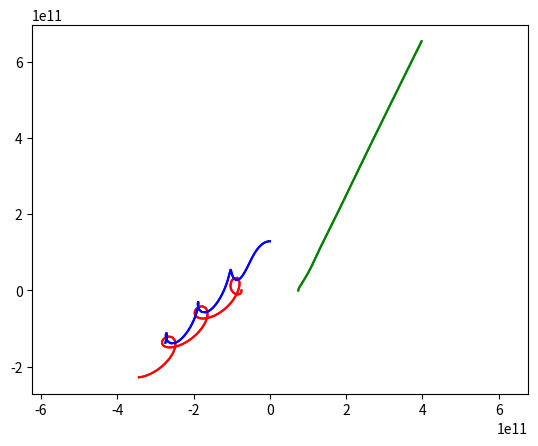

Generate this figure with matplotlib:
import numpy as np
from scipy.integrate import odeint
import matplotlib.pyplot as plt
from matplotlib.animation import ArtistAnimation


seconds_in_year = 365 * 24 *60 * 60
seconds_in_day = 24 * 60 * 60
years = 0.5
t = np.arange(0,years*seconds_in_year,seconds_in_day)

def move_func(s, t):
    (x1, v_x1, y1, v_y1,
     x2, v_x2, y2, v_y2,
     x3, v_x3, y3, v_y3) = s

 
    dxdt1=v_x1
    dv_xdt1=(-G*m2*(x1-x2)/((x1-x2)**2+(y1-y2)**2)**1.5
             -G*m3*(x1-x3)/((x1-x3)**2+(y1-y3)**2)**1.5
             + k * q1 * q2 / m1 * (x1 - x2) / ((x1 - x2)**2 + (y1 -y2)**2)**1.5
             + k * q1 * q3 / m1 * (x1 - x3) / ((x1 - x3)**2 + (y1 - y3)**2)**1.5)
     
    dydt1=v_y1
    dv_ydt1=(-G*m2*(y1-y2)/((x1-x2)**2+(y1-y2)**2)**1.5
             -G*m3*(y1-y3)/((x1-x3)**2+(y1-y3)**2)**1.5
             + k * q1 * q2 / m1 * (y1 - y2) / ((x1 - x2)**2 + (y1 -y2)**2)**1.5
             + k * q1 * q3 / m1 * (y1 - y3) / ((x1 - x3)**2 + (y1 - y3)**2)**1.5)
     
    dxdt2=v_x2
    dv_xdt2=(-G*m1*(x2-x1)/((x2-x1)**2+(y2-y1)**2)**1.5
             -G*m3*(x2-x3)/((x2-x3)**2+(y2-y3)**2)**1.5
             + k * q2 * q1 / m2 * (x2 - x1) / ((x2 - x1)**2 + (y2 -y1)**2)**1.5
             + k * q2 * q3 / m2 * (x2 - x3) / ((x2 - x3)**2 + (y2 - y3)**2)**1.5)
     
    dydt2=v_y2
    dv_ydt2=(-G*m1*(y2-y1)/((x2-x1)**2+(y2-y1)**2)**1.5
             -G*m3*(y2-y3)/((x2-x3)**2+(y2-y3)**2)**1.5
             + k * q2 * q1 / m2 * (y2 - y1) / ((x2 - x1)**2 + (y2 -y1)**2)**1.5
             + k * q2 * q3 / m2 * (y2 - y3) / ((x2 - x3)**2 + (y2 - y3)**2)**1.5)
     
    dxdt3=v_x3
    dv_xdt3=(-G*m1*(x3-x1)/((x3-x1)**2+(y3-y1)**2)**1.5
             -G*m2*(x3-x2)/((x3-x2)**2+(y3-y2)**2)**1.5
             + k * q3 * q1 / m3 * (x3 - x1) / ((x3 - x1)**2 + (y3 -y1)**2)**1.5
             + k * q3 * q2 / m3 * (x3 - x2) / ((x3 - x2)**2 + (y3 - y2)**2)**1.5)
     
    dydt3=v_y3
    dv_ydt3=(-G*m1*(y3-y1)/((x3-x1)**2+(y3-y1)**2)**1.5
             -G*m2*(y3-y2)/((x3-x2)**2+(y3-y2)**2)**1.5
             + k * q3 * q1 / m3 * (y3 - y1) / ((x3 - x1)**2 + (y3 -y1)**2)**1.5
             + k * q3 * q2 / m3 * (y3 - y2) / ((x3 - x2)**2 + (y3 - y2)**2)**1.5)
    
     
    return(dxdt1, dv_xdt1, dydt1, dv_ydt1,
            dxdt2, dv_xdt2, dydt2, dv_ydt2,
            dxdt3, dv_xdt3, dydt3, dv_ydt3)
    
G=0
L=149*10**9
r=(L**2-(L/2)**2)**0.5
x10 = -L/2
v_x10 = 0
y10 = 0
v_y10 = -15000

x20 = L/2
v_x20 = 0
y20 = 0
v_y20 = 10000

x30 = 0
v_x30 = -20000
y30 = r
v_y30 = 0
     
s0 = (x10, v_x10,y10,v_y10,
      x20, v_x20,y20,v_y20,
      x30, v_x30,y30,v_y30)    
m1 = 3.1*10**(30)
q1 = 4.2*10**(20)
m2 = 2.1*10**(30)
q2 = 3.1*10**(20)
m3 = 4.0*10**(30)
q3 = -2.4*10**(20)
k = 8.98755 * 10**9

sol = odeint(move_func, s0, t)

fig = plt.figure()
bodys = []
for i in range(0, len(t), 1):
    body1, = plt.plot(sol[:i,0], sol[:i,2],'-',color='r')
    body1_line, = plt.plot(sol[:i,0], sol[:i,2],'-',color='r')
    
    body2, = plt.plot(sol[:i,4], sol[:i,6],'-',color='g')
    body2_line, = plt.plot(sol[:i,4], sol[:i,6],'-',color='g')
    
    body3, = plt.plot(sol[:i,8], sol[:i,10],'-',color='b')
    body3_line, = plt.plot(sol[:i,8], sol[:i,10],'-',color='b')
    
    bodys.append([body1,body1_line,body2,body2_line,body3,body3_line])
    
ani = ArtistAnimation(fig, bodys, interval=20)
plt.axis('equal')
ani.save("3.gif")
